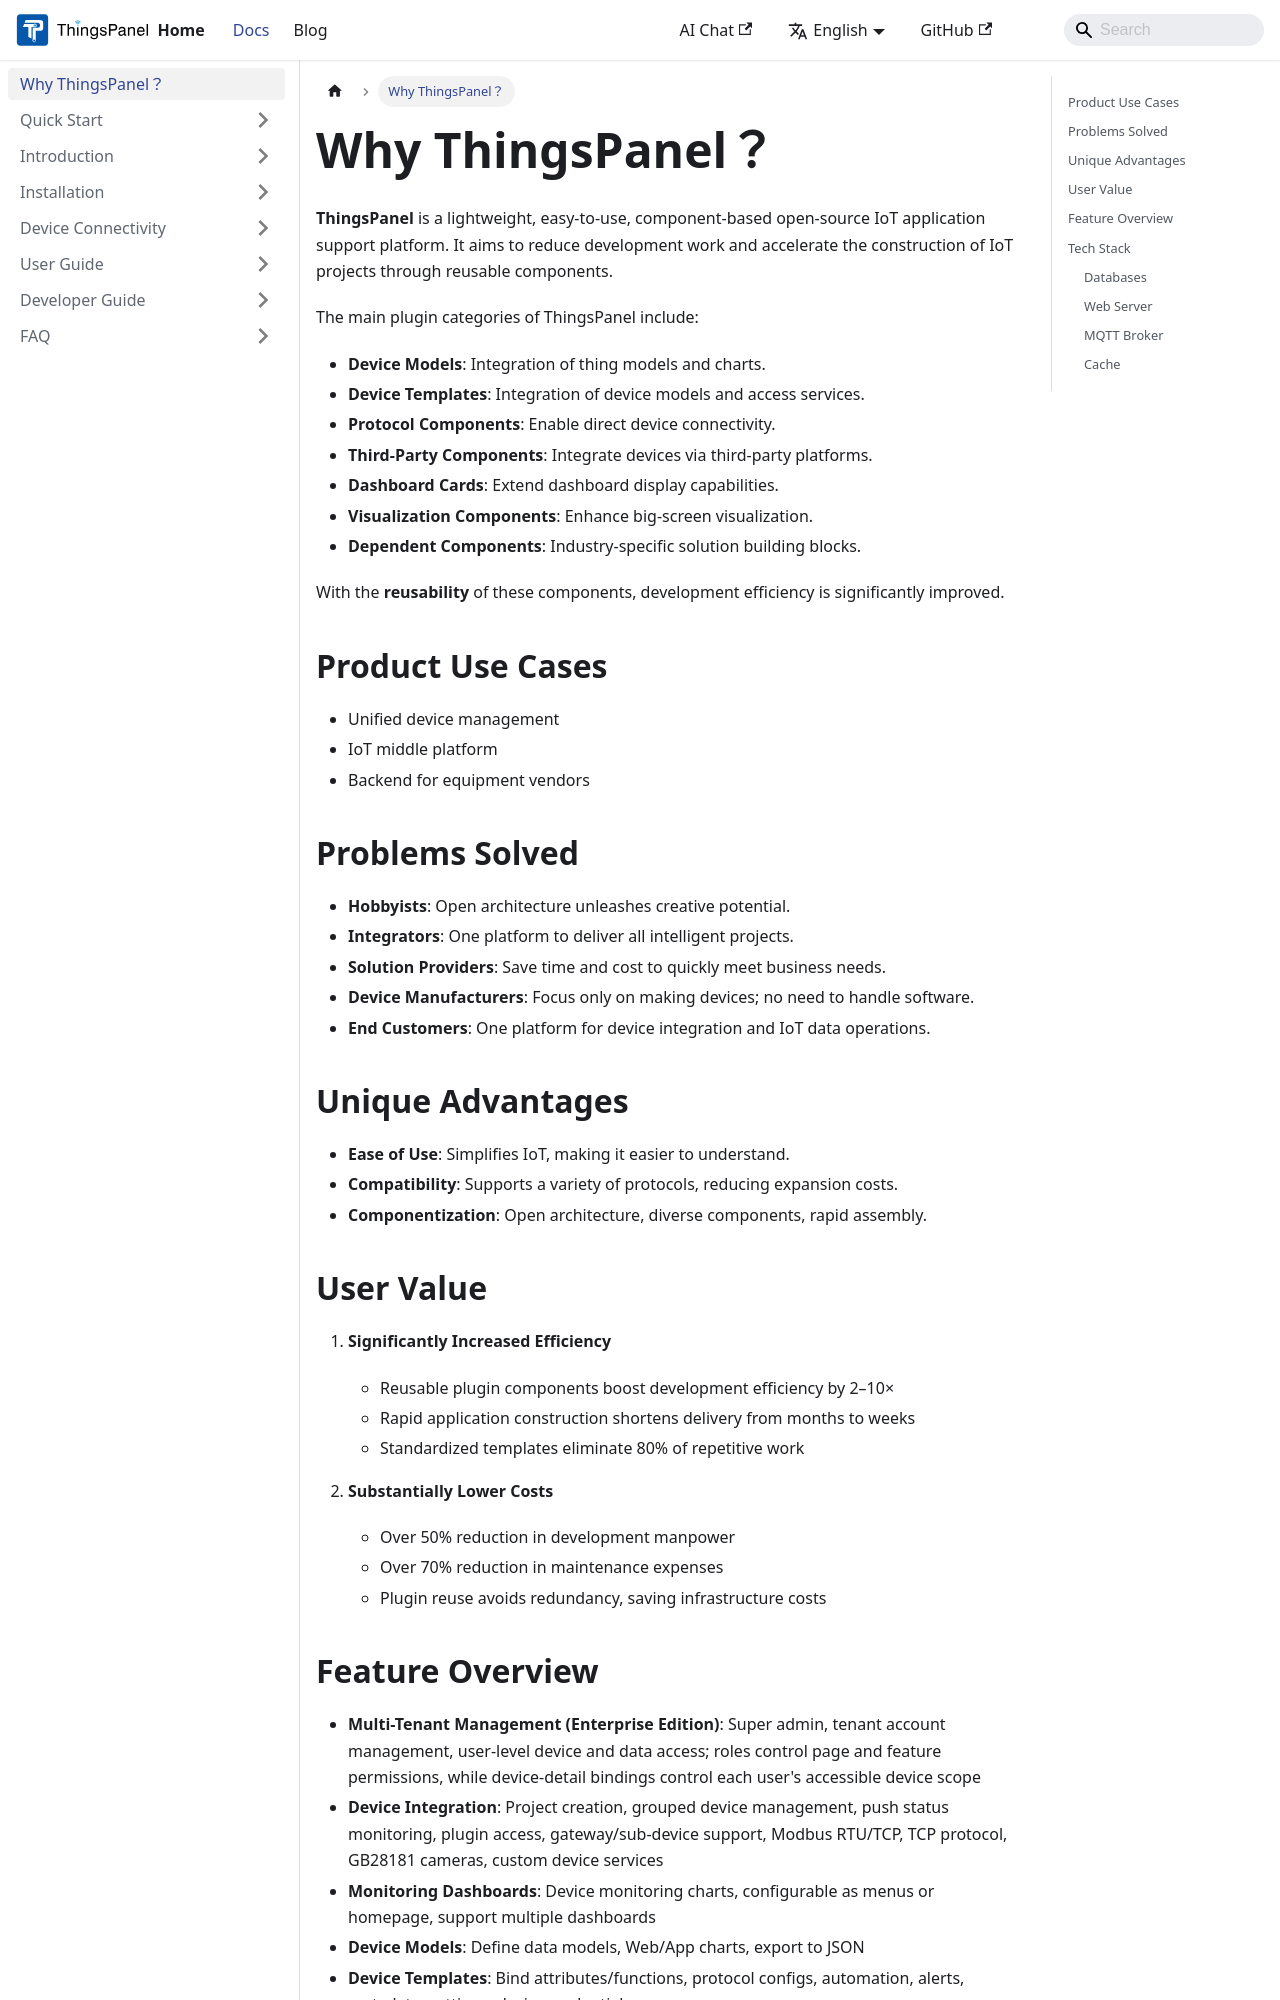

repository: ThingsPanel/thingspanel.github.io · page: docs/overview.html · generator: docusaurus

---
sidebar_position: 1
---

# Why ThingsPanel？

**ThingsPanel** is a lightweight, easy-to-use, component-based open-source IoT application support platform. It aims to reduce development work and accelerate the construction of IoT projects through reusable components.

The main plugin categories of ThingsPanel include:

- **Device Models**: Integration of thing models and charts.
- **Device Templates**: Integration of device models and access services.
- **Protocol Components**: Enable direct device connectivity.
- **Third-Party Components**: Integrate devices via third-party platforms.
- **Dashboard Cards**: Extend dashboard display capabilities.
- **Visualization Components**: Enhance big-screen visualization.
- **Dependent Components**: Industry-specific solution building blocks.

With the **reusability** of these components, development efficiency is significantly improved.

## Product Use Cases

- Unified device management
- IoT middle platform
- Backend for equipment vendors

## Problems Solved

- **Hobbyists**: Open architecture unleashes creative potential.
- **Integrators**: One platform to deliver all intelligent projects.
- **Solution Providers**: Save time and cost to quickly meet business needs.
- **Device Manufacturers**: Focus only on making devices; no need to handle software.
- **End Customers**: One platform for device integration and IoT data operations.

## Unique Advantages

- **Ease of Use**: Simplifies IoT, making it easier to understand.
- **Compatibility**: Supports a variety of protocols, reducing expansion costs.
- **Componentization**: Open architecture, diverse components, rapid assembly.

## User Value

1. **Significantly Increased Efficiency**
   - Reusable plugin components boost development efficiency by 2–10×
   - Rapid application construction shortens delivery from months to weeks
   - Standardized templates eliminate 80% of repetitive work

2. **Substantially Lower Costs**
   - Over 50% reduction in development manpower
   - Over 70% reduction in maintenance expenses
   - Plugin reuse avoids redundancy, saving infrastructure costs
